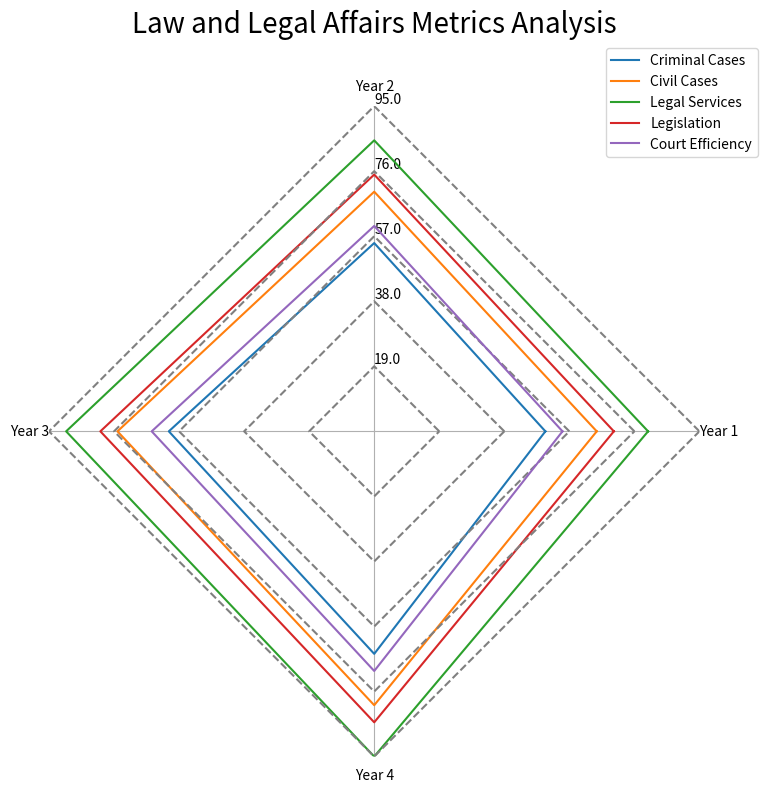

Source code (Python): (Note: this script raises an exception after producing the figure.)
import numpy as np
import matplotlib.pyplot as plt

# To transform data into variables
raw_data = ['Area,Year 1,Year 2,Year 3,Year 4', 'Criminal Cases,50,55,60,65', 
            'Civil Cases,65,70,75,80', 'Legal Services,80,85,90,95', 
            'Legislation,70,75,80,85', 'Court Efficiency,55,60,65,70']

data = []
line_labels = []
for line in raw_data[1:]:
    parts = line.split(',')
    line_labels.append(parts[0])
    data.append([float(x) for x in parts[1:]])

data = np.array(data)
data_labels = raw_data[0].split(',')[1:]

# Create the figure
fig = plt.figure(figsize=(8, 8))
ax = fig.add_subplot(111, polar=True)
ax.set_title("Law and Legal Affairs Metrics Analysis", size=20, color='black', y=1.1)

# Evenly space the axes for the number of data points, and adjust the angles for radar chart
angles = np.linspace(0, 2*np.pi, len(data_labels)+1, endpoint=True)

# Iterate over each row of the array (each line in radar chart)
for i, row in enumerate(data):
    row = np.concatenate((row, [row[0]]))  # Close the loop by appending the first element at the end
    ax.plot(angles, row, label=line_labels[i])
    radii = np.full_like(angles, (i+1)*data.max() / (len(raw_data) - 1), dtype=float)
    ax.plot(angles, radii, color='gray', linestyle='dashed')

# Set the radial limits to accommodate the maximum of data
ax.set_rlim(0, np.ceil(data.max()))
max_value = np.amax(data)
step_size = max_value / len(data)
ax.set_rgrids([step_size * i for i in range(1, len(data) + 1)], labels=[f'{step_size * i}' for i in range(1, len(data) + 1)], angle=90)

# Plot the axis label, removing labels at cardinal directions
ax.set_thetagrids(angles[:-1] * 180/np.pi, data_labels)

# Remove the circular gridlines and background
ax.yaxis.grid(False)
ax.spines['polar'].set_visible(False)


# Plot the legend
handles, labels = ax.get_legend_handles_labels()
ax.legend(handles, line_labels, loc="upper right", bbox_to_anchor=(1.1,1.1))

# Automatically resize the image by tight_layout() before savefig().
plt.tight_layout()

# Save the figure
plt.savefig("/cpfs01/user/yehancheng/workspace/datasets/SimChartV2/demo/radar_polygon/png/125_2023122292141.png")

# Clear the current image state
plt.clf()
